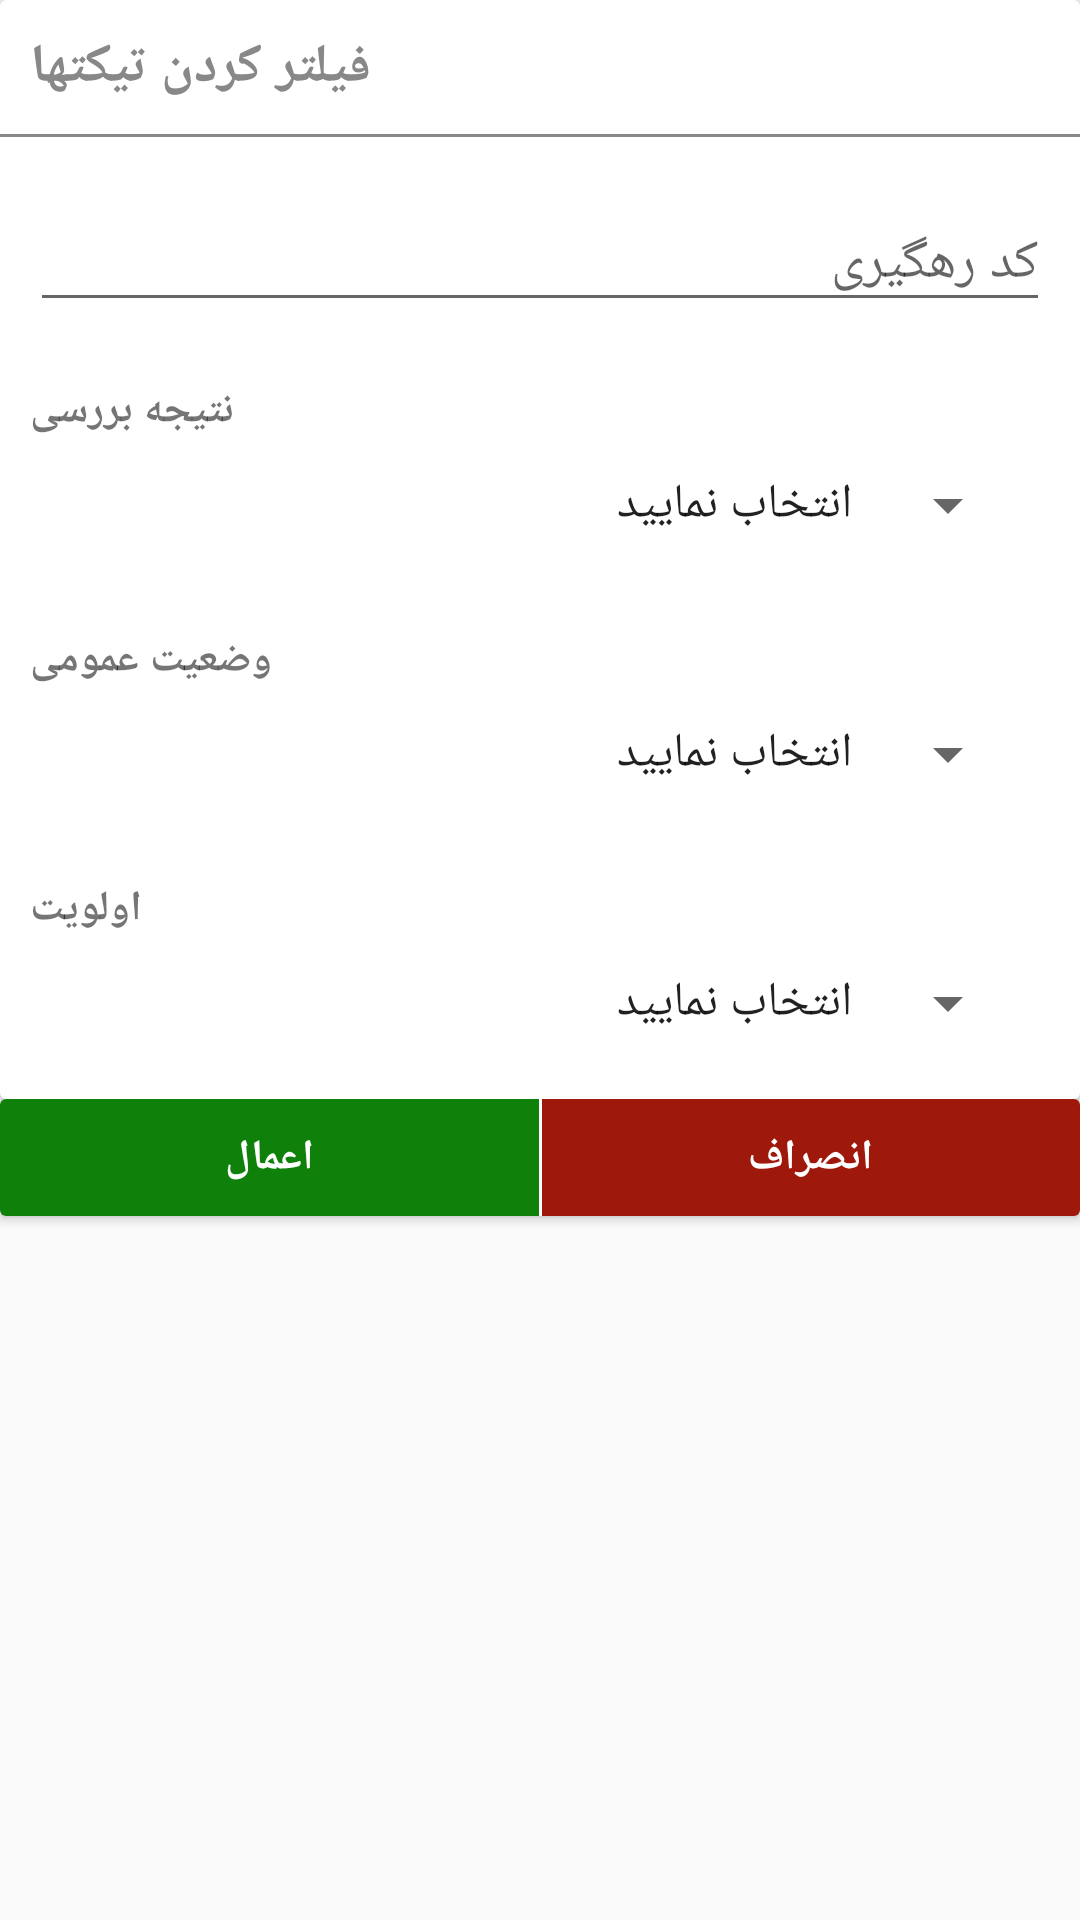

This screen was rendered from an Android layout file. Write that file and the resources it references.
<!-- AndroidManifest.xml: application theme AppTheme -->
<!-- res/layout/layout_popup_support_ticket_filter.xml -->
<LinearLayout xmlns:android="http://schemas.android.com/apk/res/android"
    xmlns:app="http://schemas.android.com/apk/res-auto"
    android:orientation="vertical"
    android:layout_width="@dimen/dialog_width_size"
    android:layout_height="wrap_content">

    <android.support.v7.widget.CardView
        android:id="@+id/card_view_client_ticket_filter_item"
        android:layout_width="match_parent"
        android:layout_height="wrap_content"
        app:cardBackgroundColor="@color/white">

        <LinearLayout
            android:orientation="vertical"
            android:layout_width="match_parent"
            android:layout_height="match_parent">

            <TextView
                android:layout_width="wrap_content"
                android:layout_height="wrap_content"
                android:text="فیلتر کردن تیکتها"
                android:layout_margin="@dimen/card_content_margin"
                android:textColor="@color/gray"
                android:textStyle="bold"
                android:textAppearance="?android:attr/textAppearanceMedium" />
            <LinearLayout
                android:orientation="horizontal"
                android:layout_width="match_parent"
                android:layout_height="@dimen/div_size"
                android:background="@color/gray"></LinearLayout>

            <LinearLayout
                android:orientation="vertical"
                android:layout_width="match_parent"
                android:layout_height="match_parent">

                <android.support.design.widget.TextInputLayout
                    android:layout_width="match_parent"
                    android:layout_height="wrap_content"
                    android:layout_margin="@dimen/card_content_margin"
                    android:layout_weight="2"
                    android:textColor="#ffffff">
                    <EditText android:id="@+id/input_support_alert_dialog_tracking_code"
                        android:layout_width="match_parent"
                        android:layout_height="wrap_content"
                        android:inputType="number"
                        android:hint="کد رهگیری"
                        android:maxLength="30" />
                </android.support.design.widget.TextInputLayout>

                <LinearLayout
                    android:orientation="vertical"
                    android:layout_width="match_parent"
                    android:layout_height="match_parent"
                    android:layout_weight="1"
                    android:layout_margin="@dimen/card_content_margin">

                    <TextView
                        android:layout_width="wrap_content"
                        android:layout_height="wrap_content"
                        android:text="نتیجه بررسی"
                        android:textStyle="bold" />

                    <Spinner
                        android:layout_width="match_parent"
                        android:layout_height="wrap_content"
                        android:id="@+id/spinner_support_alert_dialog_filter_result"
                        android:entries="@array/result_arrays"
                        android:spinnerMode="dialog"
                        android:layout_margin="@dimen/card_content_margin" />
                </LinearLayout>

                <LinearLayout
                    android:orientation="vertical"
                    android:layout_width="match_parent"
                    android:layout_height="match_parent"
                    android:layout_weight="1"
                    android:layout_margin="@dimen/card_content_margin">

                    <TextView
                        android:layout_width="wrap_content"
                        android:layout_height="wrap_content"
                        android:text="وضعیت عمومی"
                        android:textStyle="bold" />

                    <Spinner
                        android:layout_width="match_parent"
                        android:layout_height="wrap_content"
                        android:id="@+id/spinner_support_alert_dialog_filter_status"
                        android:entries="@array/status_arrays"
                        android:spinnerMode="dialog"
                        android:layout_margin="@dimen/card_content_margin" />
                </LinearLayout>

                <LinearLayout
                    android:orientation="vertical"
                    android:layout_width="match_parent"
                    android:layout_height="match_parent"
                    android:layout_weight="1"
                    android:layout_margin="@dimen/card_content_margin">

                    <TextView
                        android:layout_width="wrap_content"
                        android:layout_height="wrap_content"
                        android:text="اولویت"
                        android:textStyle="bold" />

                    <Spinner
                        android:layout_width="match_parent"
                        android:layout_height="wrap_content"
                        android:id="@+id/spinner_support_alert_dialog_filter_priority"
                        android:entries="@array/priority_arrays"
                        android:spinnerMode="dialog"
                        android:layout_margin="@dimen/card_content_margin" />
                </LinearLayout>
            </LinearLayout>


        </LinearLayout>
    </android.support.v7.widget.CardView>
    <android.support.v7.widget.CardView
        android:layout_width="match_parent"
        android:layout_height="wrap_content"
        app:cardBackgroundColor="@color/white">
        <LinearLayout
            android:orientation="horizontal"
            android:layout_width="match_parent"
            android:layout_height="match_parent">

            <FrameLayout
                android:layout_width="match_parent"
                android:layout_height="wrap_content"
                android:layout_weight="1"
                android:background="@color/btn_color_accept"
                android:id="@+id/fl_support_dialog_accept_submit">

                <TextView
                    android:layout_width="wrap_content"
                    android:layout_height="wrap_content"
                    android:text="اعمال"
                    android:layout_gravity="center"
                    android:layout_margin="@dimen/card_content_margin"
                    android:textColor="@color/white"
                    android:textStyle="bold" />
            </FrameLayout>

            <LinearLayout
                android:orientation="vertical"
                android:layout_width="@dimen/div_size"
                android:layout_height="match_parent"></LinearLayout>

            <FrameLayout
                android:layout_width="match_parent"
                android:layout_height="match_parent"
                android:layout_weight="1"
                android:background="@color/btn_color_un_accept"
                android:id="@+id/fl_support_dialog_un_accept_submit">

                <TextView
                    android:layout_width="wrap_content"
                    android:layout_height="wrap_content"
                    android:text="انصراف"
                    android:layout_gravity="center"
                    android:textColor="@color/white"
                    android:textStyle="bold" />
            </FrameLayout>

        </LinearLayout>
    </android.support.v7.widget.CardView>

</LinearLayout>
<!-- resources referenced by this layout -->
<resources>
  <string-array name="priority_arrays">
          <item>انتخاب نمایید</item>
          <item>خیلی کم</item>
          <item>کم</item>
          <item>متوسط</item>
          <item>زیاد</item>
          <item>خیلی زیاد</item>
      </string-array>
  <string-array name="result_arrays">
          <item>انتخاب نمایید</item>
          <item>بررسی نشده</item>
          <item>مورد تایید</item>
          <item>عدم تایید</item>
      </string-array>
  <string-array name="status_arrays">
          <item>انتخاب نمایید</item>
          <item>جدید</item>
          <item>مشاهده شده</item>
          <item>در حال بررسی</item>
          <item>در حال پیاده سازی</item>
          <item>نیازمند توضیحات بیشتر</item>
          <item>بررسی نیازمندی جدید</item>
          <item>در انتظار تایید</item>
          <item>ارجاع به بخش مربوطه</item>
          <item>پایان یافته</item>
          <item>کنسل شده</item>
      </string-array>
  <color name="btn_color_accept">#0f8009</color>
  <color name="btn_color_un_accept">#9e190b</color>
  <color name="gray">#888888</color>
  <color name="white">#ffffff</color>
  <dimen name="card_content_margin">10dp</dimen>
  <dimen name="dialog_width_size">320dp</dimen>
  <dimen name="div_size">1dp</dimen>
  <style name="AppTheme" parent="Theme.AppCompat.Light.NoActionBar">
          
          <item name="colorPrimary">@color/colorPrimary</item>
          <item name="colorPrimaryDark">@color/colorPrimaryDark</item>
          <item name="colorAccent">@color/colorAccent</item>
  
  
          <item name="android:typeface">serif</item>
      </style>
  <color name="colorPrimary">#414b55</color>
  <color name="colorPrimaryDark">#202933</color>
  <color name="colorAccent">#0f8009</color>
</resources>
